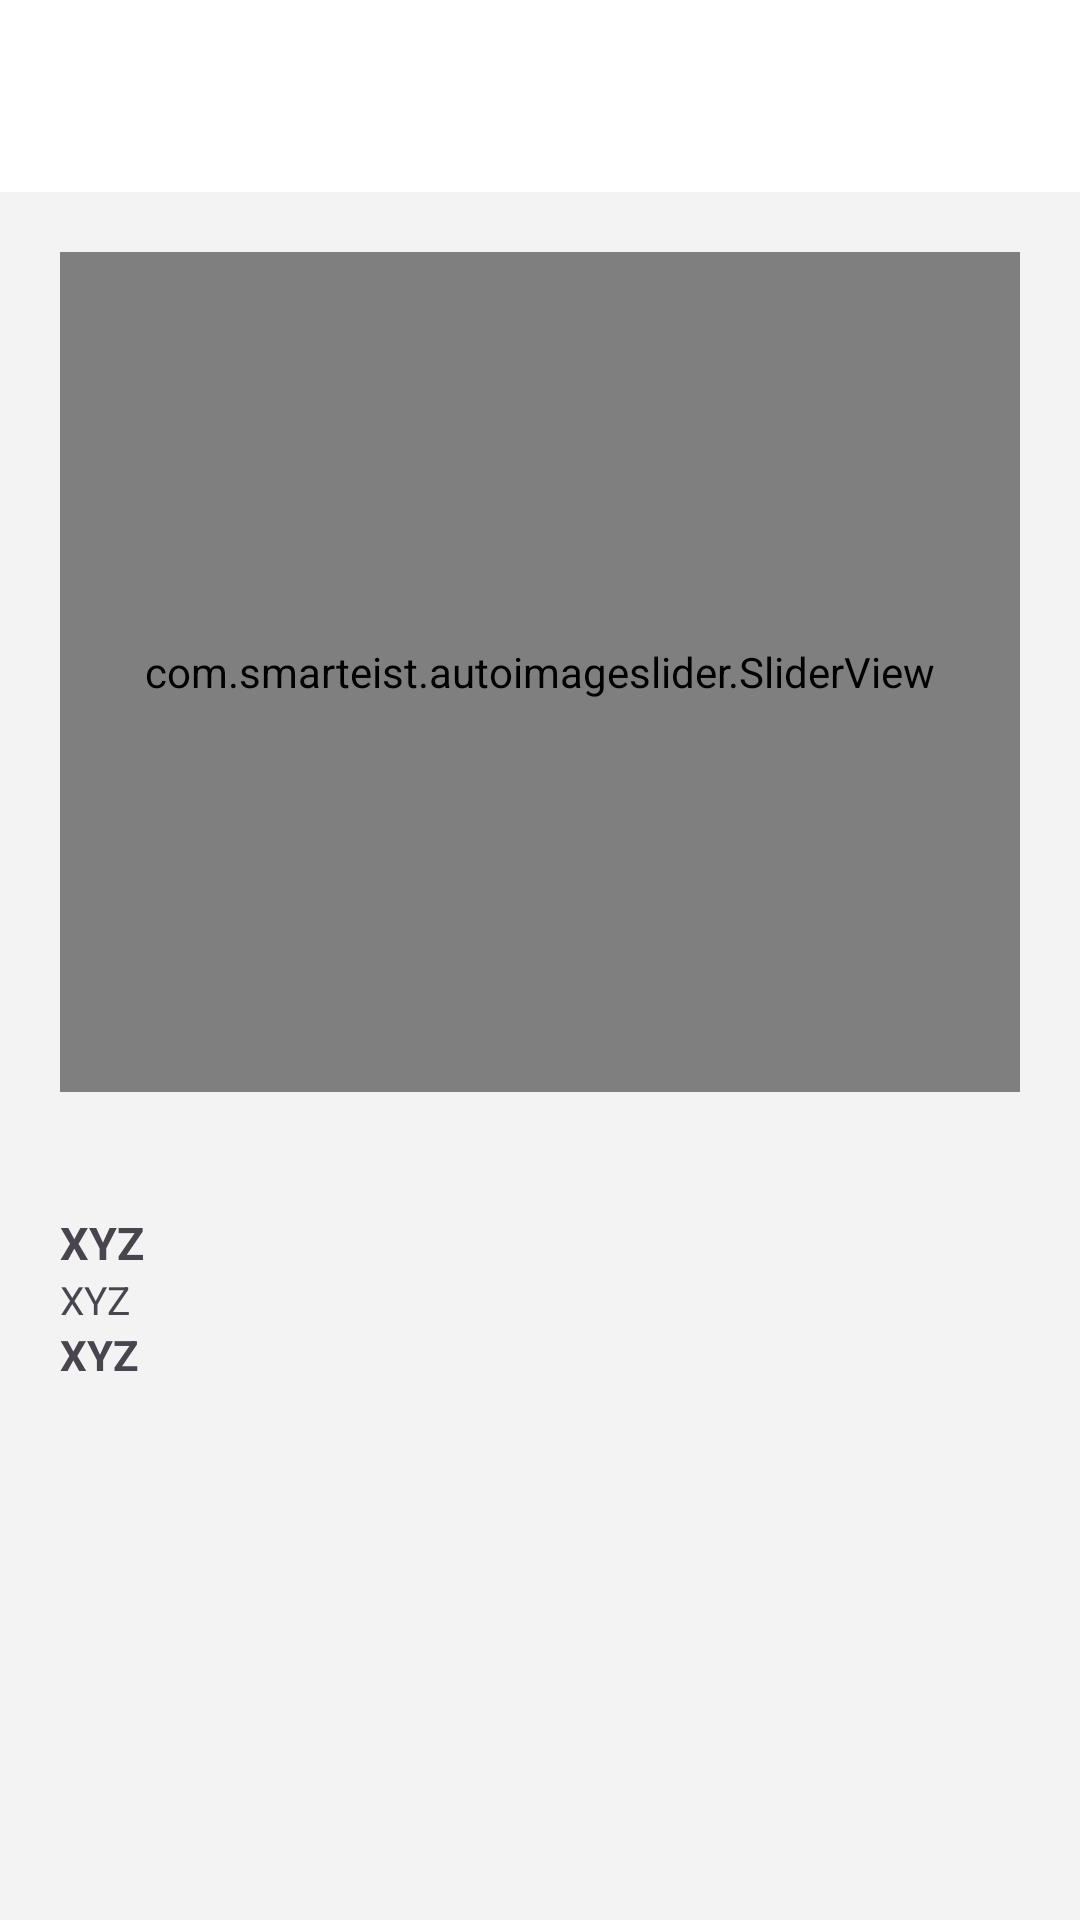

Layout XML and referenced resources for this Android screen:
<!-- AndroidManifest.xml: application theme Theme.Productapp -->
<!-- res/layout/activity_prodcut.xml -->
<?xml version="1.0" encoding="utf-8"?>
<androidx.constraintlayout.widget.ConstraintLayout
    xmlns:android="http://schemas.android.com/apk/res/android"
    xmlns:app="http://schemas.android.com/apk/res-auto"
    xmlns:tools="http://schemas.android.com/tools"
    android:layout_width="match_parent"
    android:background="@color/backGround"
    android:layout_height="match_parent"
    tools:context=".ProdcutActivity">

    <include
        android:id="@+id/toolBar"
        layout="@layout/layout_toolbar_back" />

    <androidx.core.widget.NestedScrollView
        android:layout_width="match_parent"
        android:layout_height="0dp"
        app:layout_constraintBottom_toBottomOf="parent"
        app:layout_constraintEnd_toEndOf="parent"
        app:layout_constraintStart_toStartOf="parent"
        app:layout_constraintTop_toBottomOf="@id/toolBar">

        <androidx.constraintlayout.widget.ConstraintLayout
            android:layout_width="match_parent"
            android:layout_margin="10dp"
            android:layout_height="wrap_content">


            <androidx.constraintlayout.widget.ConstraintLayout
             android:id="@+id/ll_image"
                android:layout_width="0dp"
                android:layout_height="wrap_content"
                android:background="@drawable/background_shade"
                app:layout_constraintStart_toStartOf="parent"
                app:layout_constraintTop_toTopOf="parent"
                app:layout_constraintEnd_toEndOf="parent">

                <com.smarteist.autoimageslider.SliderView
                    android:id="@+id/slider"
                    android:layout_width="match_parent"
                    android:layout_height="280dp"
                    android:layout_centerInParent="true"
                    android:layout_margin="10dp"
                    android:layout_marginStart="5dp"
                    android:layout_marginEnd="5dp"
                    android:layout_marginBottom="30dp"
                    android:padding="20dp"
                    app:layout_constraintBottom_toBottomOf="parent"
                    app:layout_constraintEnd_toEndOf="parent"
                    app:layout_constraintStart_toStartOf="parent"
                    app:layout_constraintTop_toTopOf="parent"
                    app:sliderAnimationDuration="600"
                    app:sliderAutoCycleDirection="back_and_forth"
                    app:sliderIndicatorAnimationDuration="600"
                    app:sliderIndicatorEnabled="true"
                    app:sliderIndicatorGravity="center_horizontal|bottom"
                    app:sliderIndicatorMargin="15dp"
                    app:sliderIndicatorOrientation="horizontal"
                    app:sliderIndicatorPadding="3dp"
                    app:sliderIndicatorRadius="1dp"
                    app:sliderIndicatorSelectedColor="#5A5A5A"
                    app:sliderIndicatorUnselectedColor="#FFF"
                    app:sliderScrollTimeInSec="1" />


            </androidx.constraintlayout.widget.ConstraintLayout>



            <androidx.constraintlayout.widget.ConstraintLayout
                android:layout_width="0dp"
                android:layout_height="wrap_content"
                android:layout_marginTop="30dp"
                app:layout_constraintBottom_toBottomOf="parent"
                app:layout_constraintTop_toBottomOf="@+id/ll_image"
                app:layout_constraintStart_toStartOf="parent"
                app:layout_constraintEnd_toEndOf="parent">

                <androidx.appcompat.widget.AppCompatTextView
                    android:id="@+id/tvProductname"
                    android:layout_width="0dp"
                    android:layout_height="wrap_content"
                    android:layout_marginStart="10dp"
                    android:text="XYZ"
                    android:textSize="15dp"
                    android:textStyle="bold"
                    app:layout_constraintStart_toStartOf="parent"
                    app:layout_constraintEnd_toEndOf="parent"
                    app:layout_constraintTop_toTopOf="parent" />

                <androidx.appcompat.widget.AppCompatTextView
                    android:id="@+id/tvProductdiscription"
                    android:layout_width="0dp"
                    android:layout_height="wrap_content"
                    android:layout_marginStart="10dp"
                    android:text="XYZ"
                    android:textSize="13dp"
                    app:layout_constraintStart_toStartOf="parent"
                    app:layout_constraintEnd_toEndOf="parent"
                    app:layout_constraintTop_toBottomOf="@+id/tvProductname"
                    />

                <androidx.appcompat.widget.AppCompatTextView
                    android:id="@+id/tvProductPrice"
                    android:layout_width="0dp"
                    android:layout_height="wrap_content"
                    android:layout_marginStart="10dp"
                    android:text="XYZ"
                    android:textSize="14dp"
                    android:textStyle="bold"
                    app:layout_constraintStart_toStartOf="parent"
                    app:layout_constraintEnd_toEndOf="parent"
                    app:layout_constraintTop_toBottomOf="@+id/tvProductdiscription"
                    />

            </androidx.constraintlayout.widget.ConstraintLayout>


        </androidx.constraintlayout.widget.ConstraintLayout>



    </androidx.core.widget.NestedScrollView>


</androidx.constraintlayout.widget.ConstraintLayout>
<!-- res/layout/layout_toolbar_back.xml (included above) -->
<?xml version="1.0" encoding="utf-8"?>
<androidx.appcompat.widget.Toolbar xmlns:android="http://schemas.android.com/apk/res/android"
    xmlns:app="http://schemas.android.com/apk/res-auto"
    xmlns:tools="http://schemas.android.com/tools"
    android:id="@+id/toolBar"
    android:layout_width="match_parent"
    android:layout_height="?attr/actionBarSize"
    android:background="@color/white"
    android:elevation="4dp"
    app:layout_constraintTop_toTopOf="parent">

    <androidx.appcompat.widget.AppCompatImageView
        android:id="@+id/ivBack"
        android:layout_width="26dp"
        android:layout_height="26dp"
        android:layout_marginStart="15dp"
        android:src="@drawable/ic_back"
        app:layout_constraintStart_toStartOf="parent"
        app:layout_constraintTop_toTopOf="parent"
        app:layout_constraintBottom_toBottomOf="parent" />



</androidx.appcompat.widget.Toolbar>
<!-- resources referenced by this layout -->
<resources>
  <color name="backGround">#F3F3F3</color>
  <color name="white">#FFFFFFFF</color>
  <style name="Theme.Productapp" parent="Base.Theme.Productapp" />
  <style name="Base.Theme.Productapp" parent="Theme.Material3.DayNight.NoActionBar">
          
          
      </style>
</resources>
